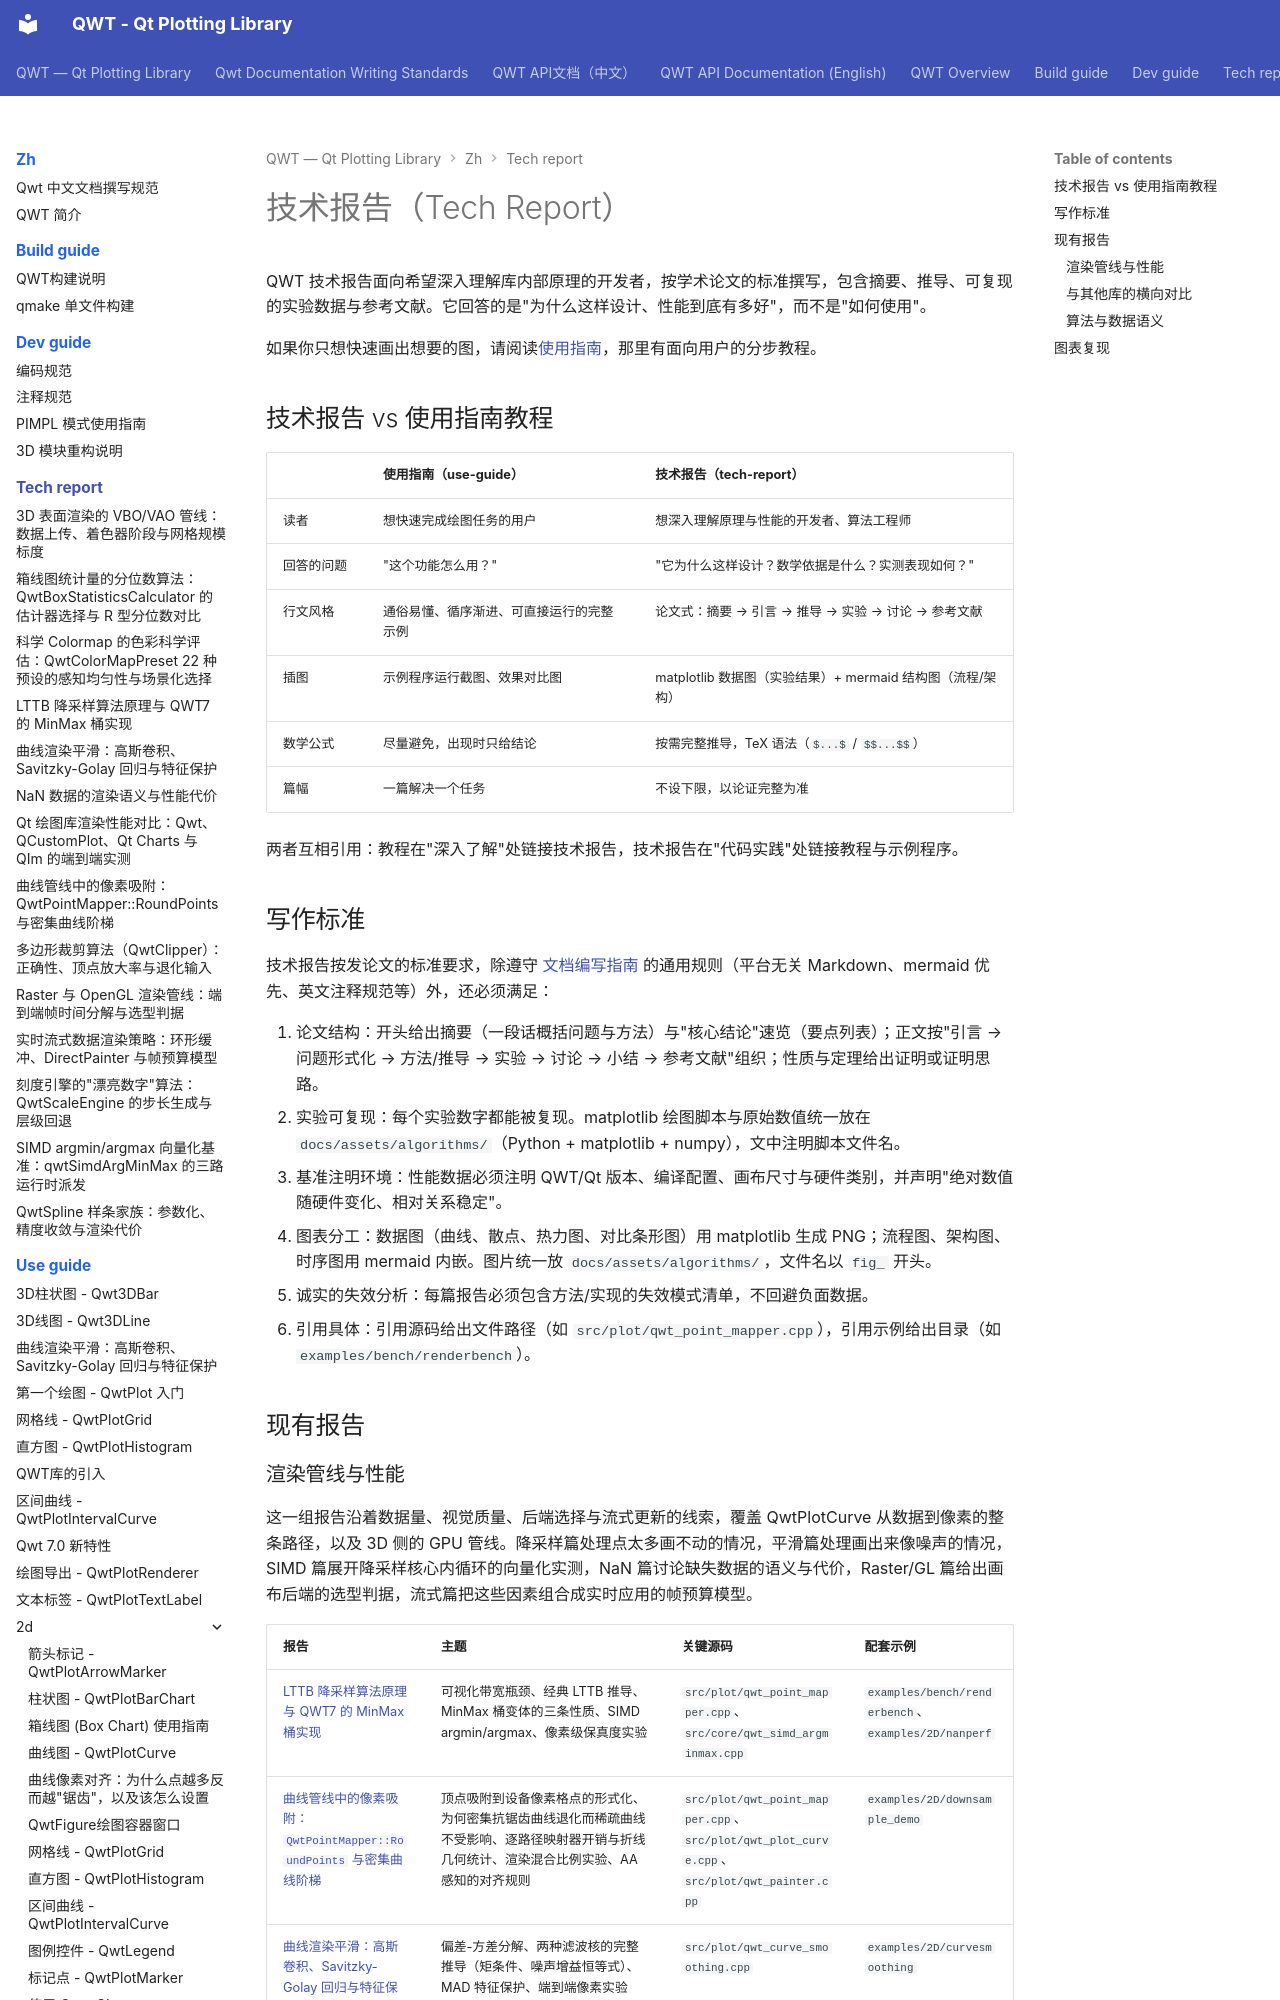

repository: czyt1988/QWT · page: zh/tech-report/index.html · generator: mkdocs

# 技术报告（Tech Report）

QWT 技术报告面向希望深入理解库内部原理的开发者，按学术论文的标准撰写，包含摘要、推导、可复现的实验数据与参考文献。它回答的是"为什么这样设计、性能到底有多好"，而不是"如何使用"。

如果你只想快速画出想要的图，请阅读[使用指南](../use-guide/first-plot.md)，那里有面向用户的分步教程。

## 技术报告 vs 使用指南教程

| | 使用指南（use-guide） | 技术报告（tech-report） |
|---|---|---|
| 读者 | 想快速完成绘图任务的用户 | 想深入理解原理与性能的开发者、算法工程师 |
| 回答的问题 | "这个功能怎么用？" | "它为什么这样设计？数学依据是什么？实测表现如何？" |
| 行文风格 | 通俗易懂、循序渐进、可直接运行的完整示例 | 论文式：摘要 → 引言 → 推导 → 实验 → 讨论 → 参考文献 |
| 插图 | 示例程序运行截图、效果对比图 | matplotlib 数据图（实验结果）+ mermaid 结构图（流程/架构） |
| 数学公式 | 尽量避免，出现时只给结论 | 按需完整推导，TeX 语法（`$...$` / `$$...$$`） |
| 篇幅 | 一篇解决一个任务 | 不设下限，以论证完整为准 |

两者互相引用：教程在"深入了解"处链接技术报告，技术报告在"代码实践"处链接教程与示例程序。

## 写作标准

技术报告按发论文的标准要求，除遵守 [文档编写指南](../doc-writing-guide.md) 的通用规则（平台无关 Markdown、mermaid 优先、英文注释规范等）外，还必须满足：

1. 论文结构：开头给出摘要（一段话概括问题与方法）与"核心结论"速览（要点列表）；正文按"引言 → 问题形式化 → 方法/推导 → 实验 → 讨论 → 小结 → 参考文献"组织；性质与定理给出证明或证明思路。
2. 实验可复现：每个实验数字都能被复现。matplotlib 绘图脚本与原始数值统一放在 `docs/assets/algorithms/`（Python + matplotlib + numpy），文中注明脚本文件名。
3. 基准注明环境：性能数据必须注明 QWT/Qt 版本、编译配置、画布尺寸与硬件类别，并声明"绝对数值随硬件变化、相对关系稳定"。
4. 图表分工：数据图（曲线、散点、热力图、对比条形图）用 matplotlib 生成 PNG；流程图、架构图、时序图用 mermaid 内嵌。图片统一放 `docs/assets/algorithms/`，文件名以 `fig_` 开头。
5. 诚实的失效分析：每篇报告必须包含方法/实现的失效模式清单，不回避负面数据。
6. 引用具体：引用源码给出文件路径（如 `src/plot/qwt_point_mapper.cpp`），引用示例给出目录（如 `examples/bench/renderbench`）。

## 现有报告
